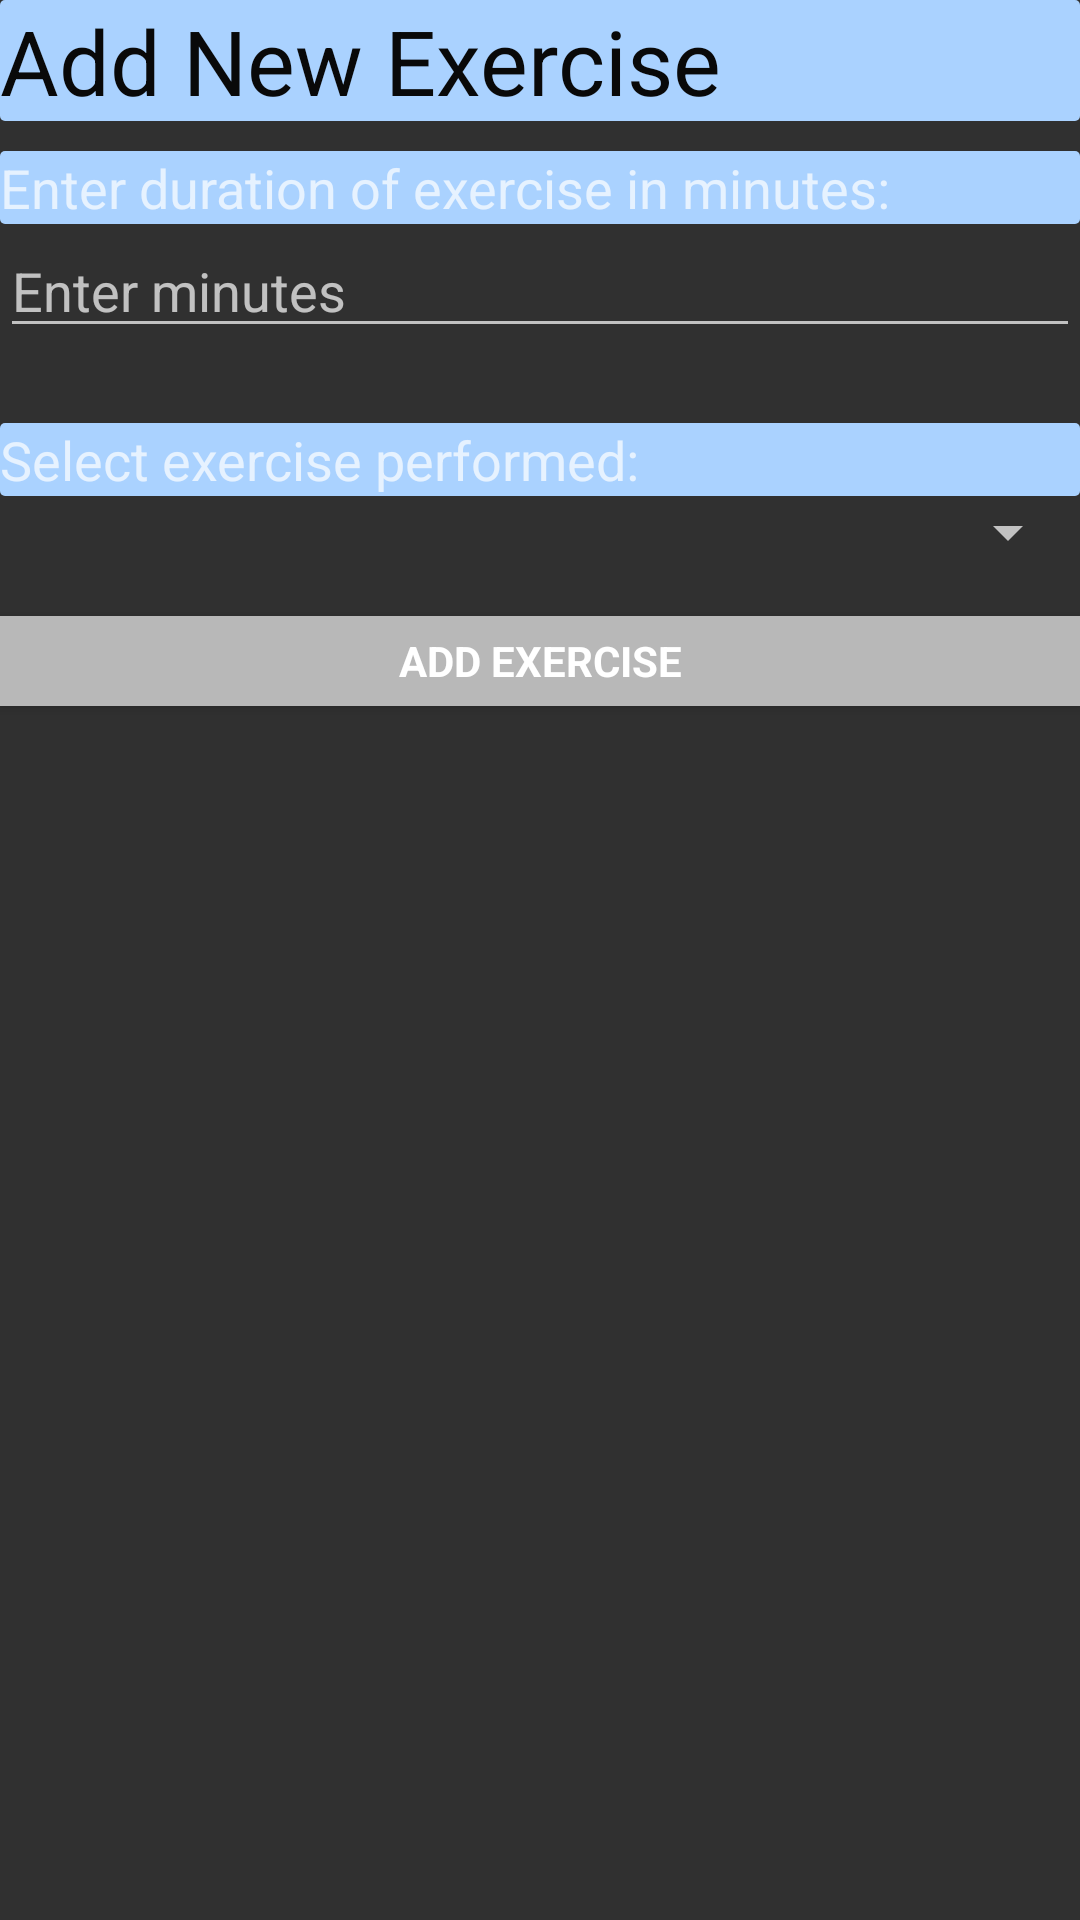

The Android layout XML behind this screen, and the referenced resources:
<!-- AndroidManifest.xml: application theme Theme.AppCompat -->
<!-- res/layout/newexercise_layout.xml -->
<android.support.v4.widget.DrawerLayout
    xmlns:android="http://schemas.android.com/apk/res/android"
    android:id="@+id/drawer_layout"
    android:layout_width="match_parent"
    android:layout_height="match_parent">
    <ScrollView
        xmlns:android="http://schemas.android.com/apk/res/android"
        android:layout_width="fill_parent"
        android:layout_height="fill_parent"
        android:fillViewport="false"
        android:id="@+id/diary">

        <LinearLayout
            android:layout_width="match_parent"
            android:layout_height="match_parent"
            android:orientation="vertical"
            android:paddingBottom="@dimen/activity_vertical_margin"
            android:weightSum="1"
            android:id="@+id/newexerciselinearlayout">

            <TextView
                android:text="Add New Exercise"
                android:layout_width="fill_parent"
                android:layout_height="wrap_content"
                android:textSize="30dp"
                android:textColor="#ff090909"
                android:background="@drawable/textview"
                android:id="@+id/textView" />

            <TextView
                android:layout_width="fill_parent"
                android:layout_height="wrap_content"
                android:textAppearance="?android:attr/textAppearanceMedium"
                android:background="@drawable/textview"
                android:text="Enter duration of exercise in minutes:"
                android:layout_marginTop="10dp"
                android:id="@+id/exerciseDuration" />

            <EditText
                android:id="@+id/edit_minutes"
                android:layout_width="fill_parent"
                android:layout_height="wrap_content"
                android:layout_marginBottom="15dp"
                android:hint="Enter minutes" />

            <TextView
                android:layout_width="fill_parent"
                android:layout_height="wrap_content"
                android:textAppearance="?android:attr/textAppearanceMedium"
                android:background="@drawable/textview"
                android:text="Select exercise performed:"
                android:layout_marginTop="10dp"
                android:id="@+id/selectExercise" />

            <Spinner
                android:id="@+id/cardio_exercise_spinner"
                android:layout_width="fill_parent"
                android:layout_height="wrap_content">
                android:onCli
            </Spinner>

            <Button
                style="?android:textAppearanceSmall"
                android:layout_width="fill_parent"
                android:layout_height="30dp"
                android:layout_marginTop="16dp"
                android:onClick="onClick"
                android:text="Add Exercise"
                android:textStyle="bold"
                android:textColor="#ffffffff"
                android:background="#B8B8B8"
                android:id="@+id/button"
                android:layout_gravity="center_horizontal" />

            <TextView
                android:layout_width="wrap_content"
                android:layout_height="wrap_content"
                android:textAppearance="?android:attr/textAppearanceMedium"
                android:id="@+id/answer"
                android:layout_gravity="center_horizontal" />

        </LinearLayout>
        </ScrollView>
    <ListView android:id="@+id/list_layout"
        android:layout_width="240dp"
        android:layout_height="match_parent"
        android:layout_gravity="start"
        android:choiceMode="singleChoice"
        android:divider="@android:color/transparent"
        android:dividerHeight="0dp"
        android:background="#ff36363b"/>
</android.support.v4.widget.DrawerLayout>
<!-- resources referenced by this layout -->
<resources>
  <!-- drawable textview (drawable) -->
  <?xml version="1.0" encoding="UTF-8"?>
  <shape xmlns:android="http://schemas.android.com/apk/res/android">
      <solid android:color="#ffaad2ff"/>
      <corners android:radius="5px"/>
      <padding android:left="0dp" android:top="0dp" android:right="0dp" android:bottom="0dp" />
  </shape>
</resources>
